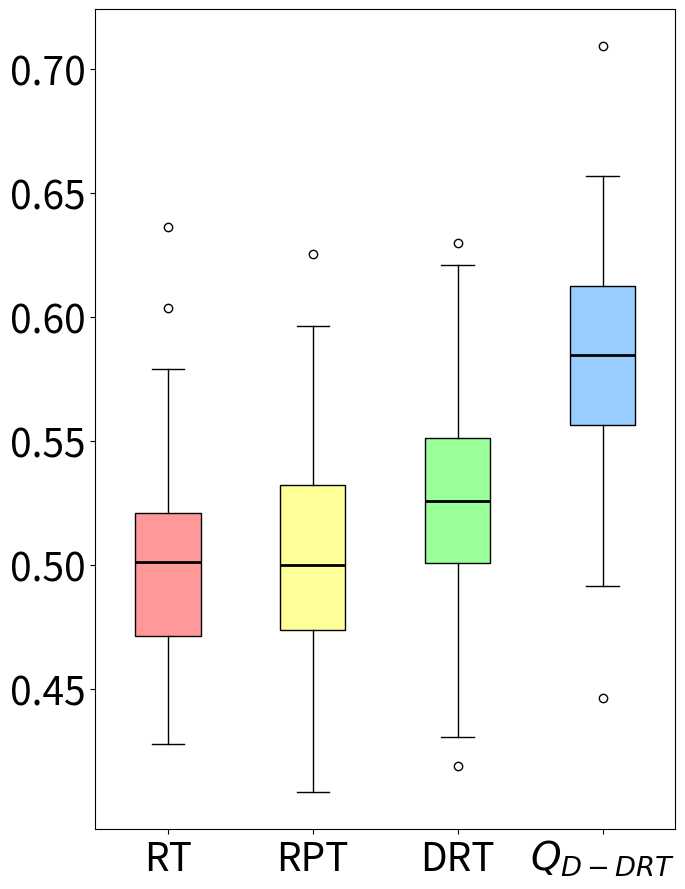

Write the Python code that produced this figure.
import matplotlib.pyplot as plt
import statistics


data1 = [0.6034433962264151, 0.5008333333333334, 0.4679716981132076, 0.5165625, 0.5149074074074075, 0.43170138888888887, 0.5292307692307693, 0.5692796610169492, 0.5275, 0.4710151515151515, 0.48603174603174604, 0.5157738095238095, 0.6362037037037037, 0.44017295597484274, 0.48524509803921567, 0.48056060606060613, 0.5044444444444445, 0.4510833333333334, 0.44715408805031454, 0.5136515151515152, 0.4980555555555556, 0.5036635220125786, 0.49576530612244896, 0.5084000000000001, 0.4603484848484849, 0.53125, 0.5422619047619047, 0.48105345911949693, 0.4749149659863946, 0.50625, 0.550409090909091, 0.4582142857142857, 0.4278333333333334, 0.46047872340425533, 0.4677011494252874, 0.4386904761904762, 0.43676282051282056, 0.5257513661202186, 0.5136309523809525, 0.4739, 0.4587333333333333, 0.5116071428571428, 0.5217372881355932, 0.512962962962963, 0.49227564102564103, 0.4554320987654321, 0.4890536723163842, 0.5016666666666667, 0.49698148148148147, 0.4929088050314465, 0.462625786163522, 0.47798148148148145, 0.5370666666666667, 0.47137820512820516, 0.5327380952380952, 0.5110507246376812, 0.5791326530612245, 0.5208898305084746, 0.5077469135802469, 0.5200320512820513, 0.5163679245283018, 0.46665151515151515, 0.4641666666666667, 0.5435277777777777, 0.5715705128205129, 0.4558333333333333, 0.5277666666666666, 0.48354166666666665, 0.49501633986928106, 0.5041666666666668, 0.5079807692307693, 0.485, 0.5419736842105264, 0.43500000000000005, 0.5377121212121213, 0.5184090909090909, 0.5216666666666666, 0.4813297872340426, 0.541436170212766, 0.49617283950617286]  # 第一段数据
data2 = [0.5319540229885057, 0.4784929078014185, 0.5577298850574713, 0.474234693877551, 0.5328086419753086, 0.4740503875968992, 0.47691358024691355, 0.4803333333333334, 0.4649, 0.5455128205128205, 0.5244551282051283, 0.48513157894736847, 0.4375, 0.5880555555555556, 0.5102551020408164, 0.49547872340425536, 0.49644557823129254, 0.5535666666666667, 0.4965705128205128, 0.5084803921568627, 0.5318181818181819, 0.5119897959183674, 0.516748366013072, 0.4480459770114943, 0.4716666666666667, 0.47404320987654325, 0.5392460317460318, 0.5002272727272727, 0.5152906976744186, 0.47416666666666674, 0.4706597222222222, 0.4967424242424242, 0.5544512195121951, 0.5168537414965987, 0.5947619047619047, 0.4726960784313725, 0.5143478260869566, 0.40862318840579714, 0.5018333333333334, 0.46001700680272106, 0.522463768115942, 0.5320833333333334, 0.4716666666666667, 0.49985507246376815, 0.4666843971631206, 0.5378333333333333, 0.5965079365079365, 0.49151234567901236, 0.5603472222222222, 0.5153666666666666, 0.4865476190476191, 0.5397826086956522, 0.6254674796747968, 0.4576136363636364, 0.46829861111111115, 0.4950862068965517, 0.5389705882352941, 0.5626515151515151, 0.4997380952380952, 0.4930416666666667, 0.43001700680272115, 0.47239795918367344, 0.42837719298245613, 0.5336437908496733, 0.5357748538011696, 0.48424242424242425, 0.527283950617284, 0.4498333333333333, 0.5309333333333334, 0.43036821705426354, 0.5845952380952381, 0.4638141025641026, 0.5443926553672317, 0.4347868217054264, 0.43680817610062894, 0.5317592592592593, 0.49968390804597707, 0.54525, 0.4834126984126984, 0.5241666666666667]  # 第二段数据
data4 = [0.546578631452581, 0.6101183330475047, 0.6059736938253562, 0.614, 0.5400353825740822, 0.5777478991596638, 0.5144604376404027, 0.5768084553408992, 0.6131874531991014, 0.5521189120809614, 0.618351856871781, 0.4465224387627391, 0.49134363422788474, 0.568172268907563, 0.6420079610791685, 0.6364116780732911, 0.5274807795458609, 0.5979426253259925, 0.5788235294117647, 0.6138424600609474, 0.5068415244885833, 0.6199602421613807, 0.5140496648097441, 0.5969549109966568, 0.5857685009487665, 0.6338060224089637, 0.5786262331019365, 0.5784313725490196, 0.5658172946597995, 0.5310291858678955, 0.5838603482630165, 0.7090470230645449, 0.5555683325961964, 0.5728466386554623, 0.6245751633986928, 0.5931446262715612, 0.5594024276377217, 0.5890231092436975, 0.6078031212484993, 0.5695592522723375, 0.5916331750091341, 0.6211834733893558, 0.5663865546218487, 0.6195378151260504, 0.6567778626602156, 0.5324250912486206, 0.5427521008403362, 0.5994604157452454, 0.587823700908935, 0.5860718755587342]
data3 = [0.5621388888888889, 0.525828125, 0.5266621621621622, 0.5048385416666668, 0.528, 0.613154970760234, 0.48887908496732024, 0.5710277777777778, 0.5754848484848485, 0.5282005649717515, 0.4450630630630631, 0.5166717171717172, 0.5177407407407407, 0.525, 0.43080769230769234, 0.46075, 0.5387288557213931, 0.5812777777777778, 0.5119576271186441, 0.5464883040935673, 0.5532152777777778, 0.510546511627907, 0.5268333333333334, 0.5070537634408603, 0.5258071895424837, 0.5065833333333334, 0.5161944444444445, 0.5115000000000001, 0.4576617647058824, 0.5659550264550265, 0.5812708333333333, 0.47552777777777777, 0.49476515151515155, 0.5543870056497175, 0.4937820512820513, 0.5296543209876544, 0.539437106918239, 0.5011919191919192, 0.5084473684210526, 0.5203695652173913, 0.45485087719298245, 0.6209722222222223, 0.5507573099415205, 0.5486056910569106, 0.47668579234972686, 0.5783141025641027, 0.4999569892473119, 0.5139298245614036, 0.47920588235294126, 0.5735112994350283, 0.48566071428571433, 0.43988690476190484, 0.5056587700406796, 0.5816052631578948, 0.49868604651162796, 0.4190454545454546, 0.5334130434782609, 0.554212643678161, 0.5170730994152047, 0.5571149425287357, 0.5297678571428571, 0.5043697916666667, 0.5224239766081872, 0.6296724137931035, 0.5308513513513514, 0.5864387755102042, 0.49559375000000006, 0.5649074074074074, 0.5397040816326532, 0.5645490196078432, 0.5975246913580247, 0.5035123456790124, 0.543493710691824, 0.5399093567251462, 0.5270520833333333, 0.4922575757575758, 0.46102173913043476, 0.5300434782608696, 0.5338703703703703, 0.4541666666666667]  # 第四段数据


variance1 = statistics.variance(data1)
variance2 = statistics.variance(data2)
variance3 = statistics.variance(data3)
variance4 = statistics.variance(data4)


print("Data1 Variance:", variance1)
print("Data2 Variance:", variance2)
print("Data3 Variance:", variance3)
print("Data4 Variance:", variance4)

mean1 = statistics.mean(data1)
mean2 = statistics.mean(data2)
mean3 = statistics.mean(data3)
mean4 = statistics.mean(data4)


print("Data1 Mean:", mean1)
print("Data2 Mean:", mean2)
print("Data3 Mean:", mean3)
print("Data4 Mean:", mean4)


fig, ax = plt.subplots(figsize=(7,9))


bp = ax.boxplot([data1, data2, data3, data4], patch_artist=True, medianprops=dict(color='black', linewidth=2))


colors = ['#FF9999', '#FFFF99', '#99FF99', '#99CCFF']
for patch, color in zip(bp['boxes'], colors):
    patch.set_facecolor(color)


ax.set_xticklabels(['RT', 'RPT', 'DRT', '$Q_{D-DRT}$'], fontsize=28)
ax.tick_params(axis='y', labelsize=28)  


ax.set_yticks([0.45, 0.5, 0.55,0.6,0.65,0.7])

plt.tight_layout()

ax.grid(False)

plt.show()
